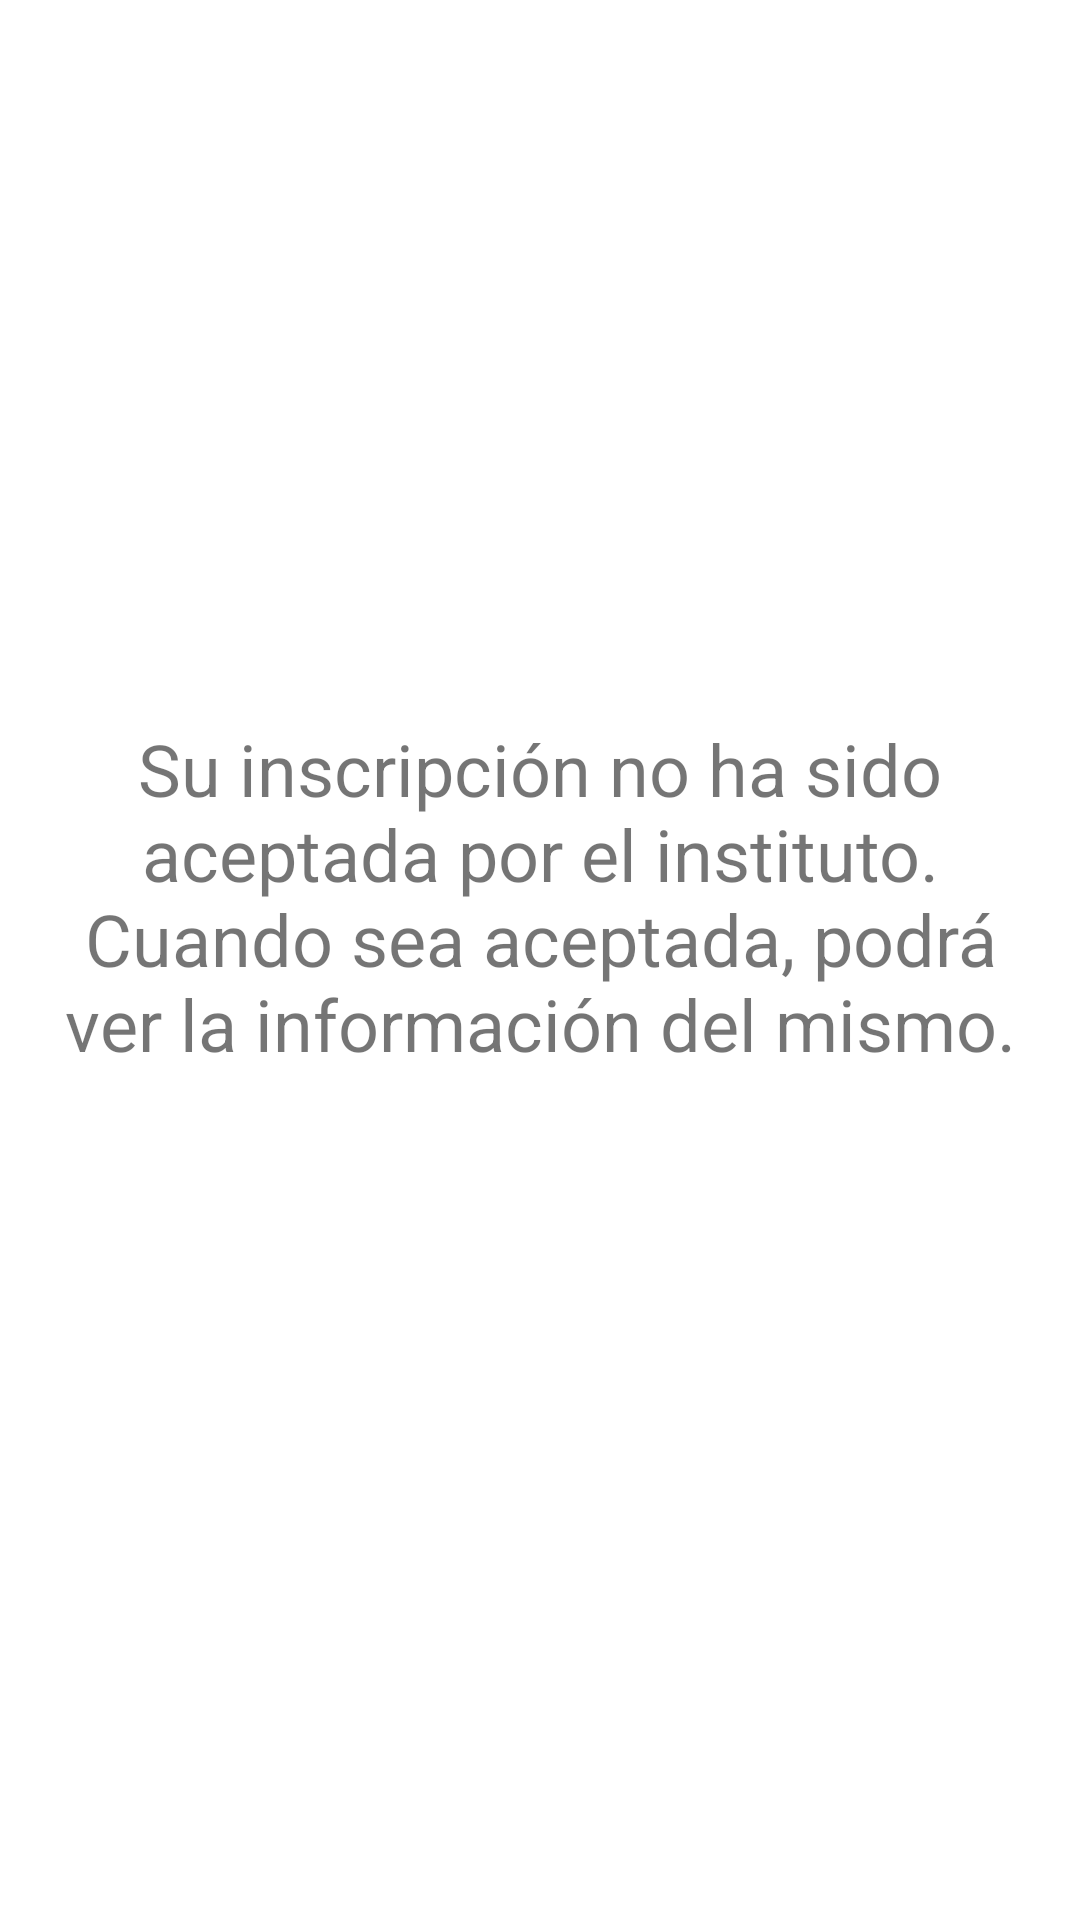

Here is an Android app screen rendered from its layout file. Give the layout XML and the strings, colors and styles it references.
<!-- AndroidManifest.xml: application theme Theme.Android_app -->
<!-- res/layout/fragment_waiting_inscription.xml -->
<?xml version="1.0" encoding="utf-8"?>
<FrameLayout xmlns:android="http://schemas.android.com/apk/res/android"
    xmlns:tools="http://schemas.android.com/tools"
    android:layout_width="match_parent"
    android:layout_height="match_parent"
    tools:context=".fragments.WaitingInscriptionFragment">

    
    <RelativeLayout
        android:layout_width="match_parent"
        android:layout_height="match_parent"
        android:layout_margin="15dp">

        <ImageView
            android:id="@+id/waiting_inscription_image"
            android:layout_width="200dp"
            android:layout_height="200dp"
            android:layout_centerHorizontal="true"
            tools:src="@tools:sample/avatars" />

        <TextView
            android:id="@+id/waiting_inscription_text"
            android:layout_width="350dp"
            android:layout_height="wrap_content"
            android:layout_below="@id/waiting_inscription_image"
            android:text="Su inscripción no ha sido aceptada por el instituto. Cuando sea aceptada, podrá ver la información del mismo."
            android:layout_centerHorizontal="true"
            android:layout_marginTop="25dp"
            android:textAlignment="center"
            android:textSize="24sp"/>

    </RelativeLayout>

</FrameLayout>
<!-- resources referenced by this layout -->
<resources>
  <style name="Theme.Android_app" parent="Theme.MaterialComponents.DayNight.DarkActionBar">
          
          <item name="colorPrimary">@color/dark_blue</item>
          <item name="colorPrimaryVariant">@color/light_blue</item>
          <item name="colorOnPrimary">@color/white</item>
          
          <item name="colorSecondary">@color/teal_200</item>
          <item name="colorSecondaryVariant">@color/teal_700</item>
          <item name="colorOnSecondary">@color/black</item>
          
          <item name="android:statusBarColor">@color/dark_blue</item>
          
      </style>
  <color name="dark_blue">#002B5B</color>
  <color name="light_blue">#00C4FF</color>
  <color name="white">#FFFFFFFF</color>
  <color name="teal_200">#FF03DAC5</color>
  <color name="teal_700">#FF018786</color>
  <color name="black">#FF000000</color>
</resources>
